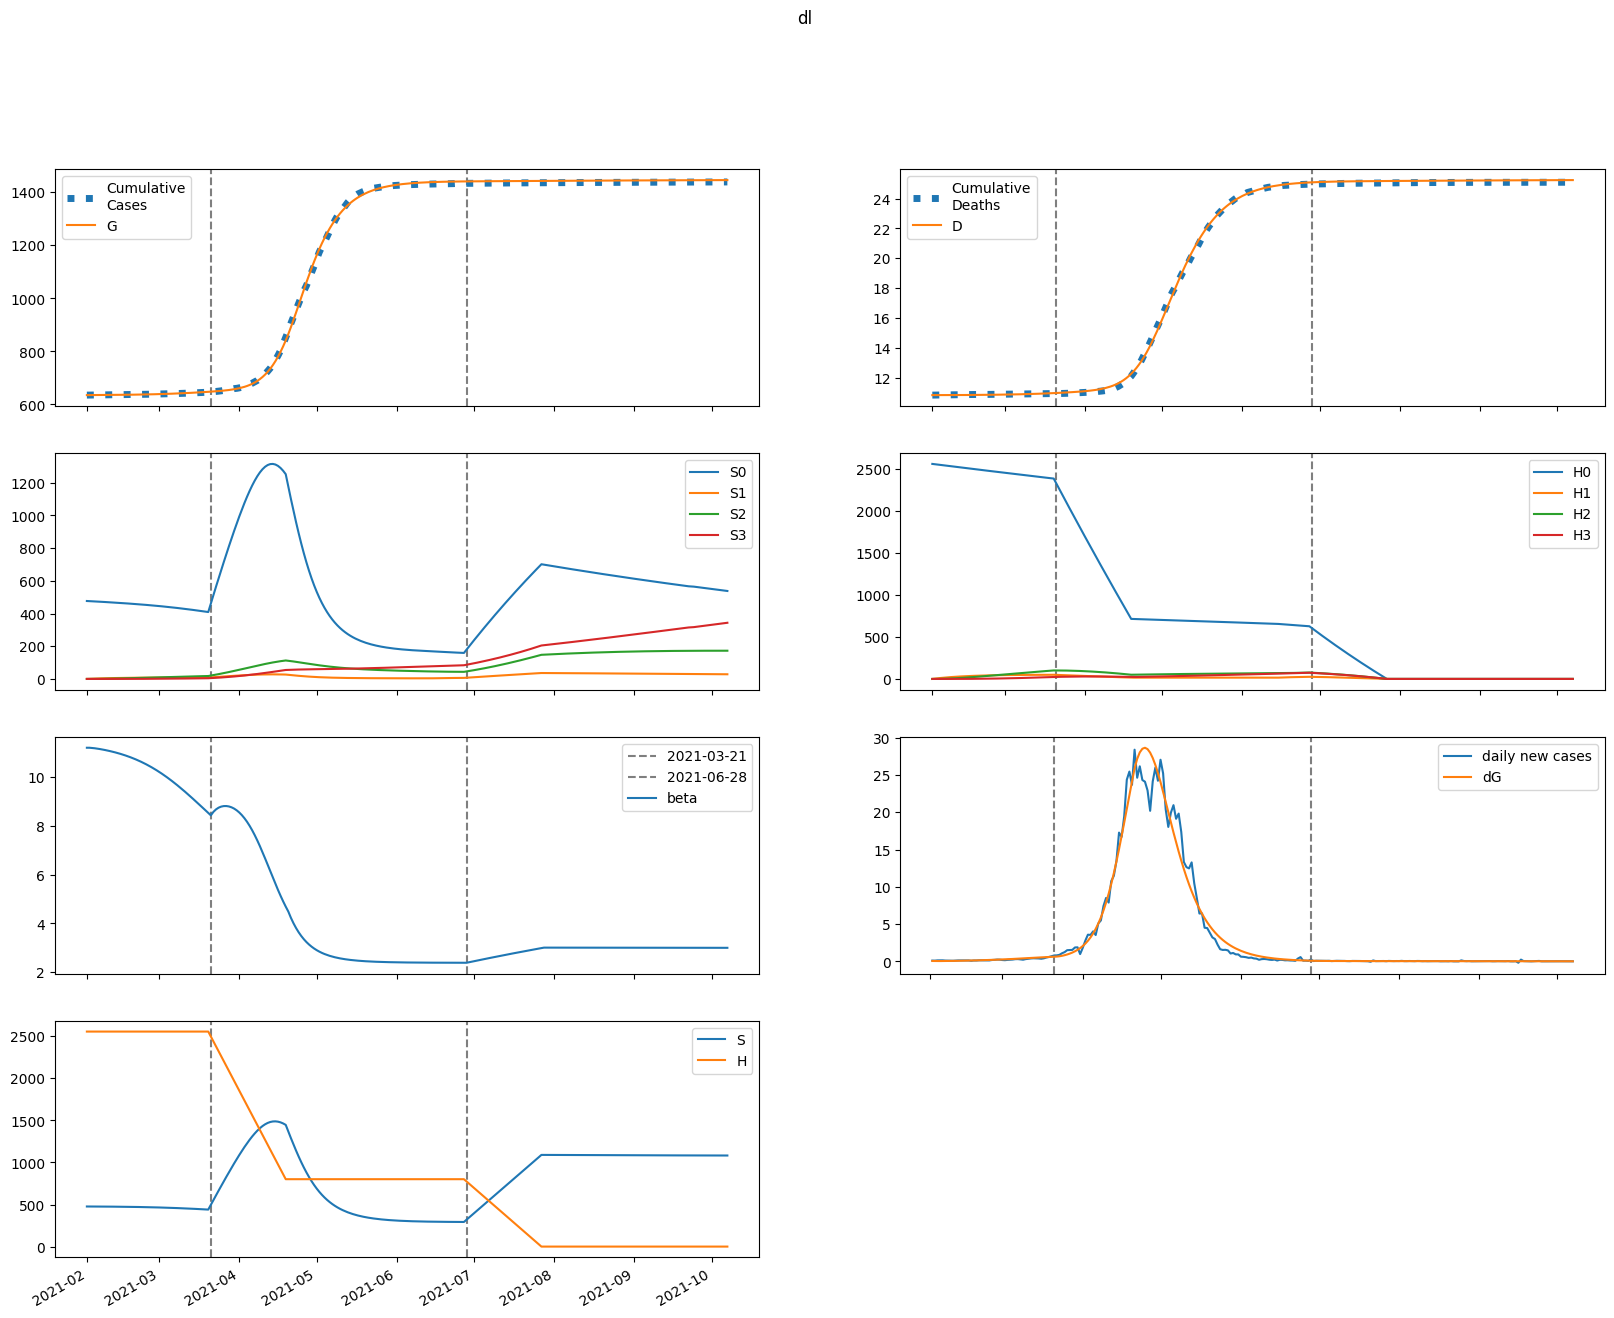

The data file committed next to this chart (first rows):
series, 2021-02-01, 2021-02-02, 2021-02-03, 2021-02-04, 2021-02-05, 2021-02-06, 2021-02-07, 2021-02-08, 2021-02-09, 2021-02-10, 2021-02-11, 2021-02-12, 2021-02-13, 2021-02-14, 2021-02-15, 2021-02-16, 2021-02-17, 2021-02-18, 2021-02-19, 2021-02-20, 2021-02-21, 2021-02-22, 2021-02-23
S, 476540, 476457, 476333, 476182, 476009, 475817, 475608, 475382, 475138, 474877, 474596, 474296, 473974, 473630, 473262, 472869, 472450, 472003, 471527, 471020, 470481, 469909, 469301
E, 830.5, 748, 721.5, 728.3, 755.4, 795.7, 845.3, 902.1, 964.8, 1033, 1107, 1185, 1270, 1359, 1455, 1556, 1663, 1777, 1897, 2023, 2157, 2297, 2445
I, 109.7, 165.8, 208.3, 243.5, 275, 305, 334.8, 365.2, 396.7, 429.6, 464.2, 500.9, 539.7, 580.9, 624.6, 671.1, 720.4, 772.7, 828.3, 887.2, 949.6, 1016, 1086
A, 154.1, 222.4, 268.3, 302.5, 331.1, 357.5, 383.7, 410.8, 439.5, 470.1, 503, 538.3, 576.3, 617, 660.5, 707.1, 756.8, 809.8, 866.1, 925.9, 989.4, 1057, 1128
IH, 0.0, 4.971, 9.947, 14.31, 18.04, 21.3, 24.26, 27.06, 29.8, 32.58, 35.43, 38.39, 41.51, 44.79, 48.27, 51.95, 55.86, 60.01, 64.42, 69.09, 74.05, 79.31, 84.88
IN, 8.163, 16.15, 28.15, 43.06, 60.27, 79.46, 100.5, 123.3, 147.9, 174.3, 202.6, 232.8, 265.2, 299.8, 336.7, 376.1, 418.1, 462.9, 510.6, 561.5, 615.7, 673.4, 734.8
D, 10853, 10853, 10853, 10853, 10854, 10854, 10855, 10855, 10856, 10857, 10857, 10858, 10859, 10860, 10861, 10862, 10864, 10865, 10866, 10868, 10870, 10871, 10873
R, 0.0, 29.03, 73.44, 129.1, 193.6, 265.7, 344.7, 430.5, 523.1, 623.1, 730.6, 846.3, 970.7, 1104, 1248, 1402, 1568, 1746, 1936, 2140, 2359, 2594, 2844
G, 635096, 635165, 635228, 635288, 635348, 635411, 635478, 635548, 635623, 635704, 635790, 635882, 635981, 636087, 636200, 636321, 636451, 636589, 636737, 636896, 637064, 637244, 637435
H, 2555273, 2555273, 2555273, 2555273, 2555273, 2555273, 2555273, 2555273, 2555273, 2555273, 2555273, 2555273, 2555273, 2555273, 2555273, 2555273, 2555273, 2555273, 2555273, 2555273, 2555273, 2555273, 2555273
S0, 476540, 475742, 474905, 474042, 473159, 472259, 471343, 470412, 469466, 468503, 467523, 466525, 465509, 464472, 463413, 462332, 461228, 460097, 458941, 457756, 456542, 455297, 454020
E0, 830.5, 748, 721.4, 727.7, 754.2, 793.7, 842.3, 897.8, 959.2, 1026, 1098, 1175, 1257, 1344, 1437, 1535, 1640, 1750, 1867, 1990, 2119, 2255, 2398
I0, 109.7, 165.8, 208.3, 243.5, 274.9, 304.9, 334.5, 364.7, 395.8, 428.4, 462.6, 498.7, 536.9, 577.3, 620.2, 665.7, 713.9, 765.1, 819.4, 876.8, 937.7, 1002, 1070
A0, 154.1, 222.4, 268.3, 302.5, 331, 357.3, 383.3, 410.1, 438.4, 468.6, 500.9, 535.6, 572.8, 612.6, 655.2, 700.7, 749.2, 800.8, 855.7, 914, 975.7, 1041, 1110
IH0, 0.0, 4.971, 9.947, 14.31, 18.04, 21.3, 24.25, 27.04, 29.77, 32.52, 35.35, 38.28, 41.35, 44.59, 48, 51.62, 55.46, 59.52, 63.83, 68.4, 73.24, 78.37, 83.8
IN0, 8.163, 16.15, 28.15, 43.06, 60.27, 79.46, 100.5, 123.2, 147.8, 174.1, 202.3, 232.5, 264.7, 299.1, 335.7, 374.8, 416.5, 460.8, 508, 558.3, 611.8, 668.7, 729.2
D0, 10853, 10853, 10853, 10853, 10854, 10854, 10855, 10855, 10856, 10857, 10857, 10858, 10859, 10860, 10861, 10862, 10864, 10865, 10866, 10868, 10869, 10871, 10873
R0, 0.0, 29.03, 73.44, 129.1, 193.6, 265.7, 344.6, 430.3, 522.9, 622.6, 729.8, 845.1, 968.9, 1102, 1245, 1398, 1562, 1738, 1927, 2129, 2345, 2576, 2823
G0, 635096, 635165, 635228, 635288, 635348, 635411, 635477, 635548, 635622, 635702, 635788, 635879, 635977, 636082, 636194, 636314, 636442, 636578, 636724, 636880, 637046, 637222, 637410
H0, 2555273, 2551440, 2547613, 2543792, 2539976, 2536166, 2532362, 2528563, 2524770, 2520983, 2517202, 2513426, 2509656, 2505891, 2502132, 2498379, 2494632, 2490890, 2487153, 2483423, 2479698, 2475978, 2472264
S1, 0.0, 714.7, 1377, 1990, 2558, 3084, 3571, 4021, 4437, 4821, 5177, 5505, 5807, 6086, 6343, 6580, 6797, 6997, 7180, 7348, 7501, 7640, 7767
E1, 0.0, 0.0, 0.1852, 0.5855, 1.192, 1.984, 2.942, 4.052, 5.302, 6.687, 8.201, 9.845, 11.62, 13.52, 15.56, 17.73, 20.04, 22.49, 25.09, 27.84, 30.74, 33.79, 37
I1, 0.0, 0.0, 0.0, 0.01543, 0.06238, 0.1542, 0.3011, 0.5102, 0.7868, 1.135, 1.556, 2.053, 2.628, 3.281, 4.015, 4.831, 5.73, 6.714, 7.785, 8.944, 10.19, 11.54, 12.97
A1, 0.0, 0.0, 0.0, 0.02167, 0.08616, 0.2095, 0.4025, 0.6715, 1.02, 1.45, 1.961, 2.554, 3.228, 3.983, 4.82, 5.738, 6.739, 7.823, 8.991, 10.24, 11.58, 13.01, 14.53
IH1, 0.0, 0.0, 0.0, 0.0, 0.0006993, 0.00317, 0.008542, 0.01783, 0.03186, 0.05126, 0.07653, 0.108, 0.146, 0.1906, 0.2421, 0.3005, 0.3662, 0.4391, 0.5194, 0.6072, 0.7028, 0.8062, 0.9177
IN1, 0.0, 0.0, 0.0, 0.0, 0.001148, 0.005767, 0.01712, 0.03917, 0.07631, 0.1333, 0.2149, 0.3261, 0.4721, 0.6577, 0.888, 1.168, 1.503, 1.898, 2.357, 2.887, 3.492, 4.177, 4.947
D1, 0.0, 0.0, 0.0, 0.0, 0.0, 1.6717065966669392e-05, 9.248583611380003e-05, 0.0002967, 0.0007229, 0.001484, 0.00271, 0.004539, 0.007121, 0.01061, 0.01517, 0.02095, 0.02814, 0.03689, 0.04739, 0.0598, 0.07432, 0.09112, 0.1104
R1, 0.0, 0.0, 0.0, 0.0, 0.004059, 0.02056, 0.06146, 0.1413, 0.2766, 0.4847, 0.7839, 1.193, 1.73, 2.416, 3.268, 4.307, 5.553, 7.025, 8.743, 10.73, 13, 15.59, 18.51
G1, 0.0, 0.0, 0.0, 0.01543, 0.06423, 0.1635, 0.3289, 0.5741, 0.9118, 1.354, 1.911, 2.594, 3.415, 4.383, 5.51, 6.807, 8.284, 9.954, 11.83, 13.92, 16.24, 18.8, 21.62
H1, 0.0, 3833, 7386, 10680, 13733, 16562, 19183, 21612, 23861, 25944, 27872, 29657, 31309, 32837, 34250, 35557, 36765, 37881, 38911, 39863, 40740, 41550, 42296
S2, 0.0, 0.0, 51.04, 148.7, 289.1, 468.2, 682.8, 929.5, 1205, 1507, 1833, 2181, 2547, 2931, 3329, 3741, 4165, 4599, 5042, 5493, 5949, 6411, 6877
E2, 0.0, 0.0, 0.0, 0.005675, 0.02346, 0.05952, 0.1197, 0.2094, 0.3343, 0.5, 0.7122, 0.9769, 1.3, 1.689, 2.151, 2.691, 3.319, 4.041, 4.867, 5.803, 6.858, 8.042, 9.362
I2, 0.0, 0.0, 0.0, 0.0, 0.000473, 0.002372, 0.007049, 0.01618, 0.03169, 0.05576, 0.09075, 0.1392, 0.204, 0.2879, 0.3943, 0.5263, 0.6876, 0.8819, 1.113, 1.385, 1.703, 2.071, 2.493
A2, 0.0, 0.0, 0.0, 0.0, 0.0006643, 0.003286, 0.009638, 0.02184, 0.04226, 0.07348, 0.1182, 0.1795, 0.2602, 0.3637, 0.4933, 0.6527, 0.8455, 1.076, 1.347, 1.665, 2.032, 2.454, 2.936
IH2, 0.0, 0.0, 0.0, 0.0, 0.0, 2.143384893493861e-05, 0.000118, 0.0003772, 0.0009178, 0.001886, 0.003451, 0.005803, 0.009153, 0.01373, 0.01977, 0.02755, 0.03735, 0.04946, 0.06419, 0.08189, 0.1029, 0.1276, 0.1563
IN2, 0.0, 0.0, 0.0, 0.0, 0.0, 3.5199203782049144e-05, 0.000211, 0.000731, 0.001919, 0.004238, 0.008298, 0.01488, 0.02493, 0.03958, 0.06017, 0.08825, 0.1256, 0.1741, 0.236, 0.3139, 0.4104, 0.5285, 0.6714
D2, 0.0, 0.0, 0.0, 0.0, 0.0, 0.0, 5.123887562847074e-07, 3.332655477917433e-06, 1.2349966267076104e-05, 3.429163446996129e-05, 7.937338400966685e-05, 0.0001619, 0.0003006, 0.0005194, 0.0008476, 0.00132, 0.001979, 0.002872, 0.004054, 0.005589, 0.007546, 0.01001, 0.01306
R2, 0.0, 0.0, 0.0, 0.0, 0.0, 0.0001244, 0.000751, 0.002618, 0.006907, 0.01531, 0.03008, 0.05407, 0.09082, 0.1445, 0.2201, 0.3234, 0.4609, 0.64, 0.8692, 1.158, 1.516, 1.955, 2.488
G2, 0.0, 0.0, 0.0, 0.0, 0.000473, 0.002428, 0.007389, 0.01736, 0.03481, 0.06268, 0.1043, 0.1637, 0.2451, 0.3535, 0.4943, 0.6735, 0.8978, 1.174, 1.511, 1.917, 2.4, 2.972, 3.642
H2, 0.0, 0.0, 273.8, 798.1, 1551, 2514, 3667, 4994, 6478, 8105, 9862, 11735, 13714, 15787, 17944, 20177, 22477, 24835, 27245, 29700, 32194, 34721, 37275
S3, 0.0, 0.0, 0.0, 0.6075, 2.378, 5.818, 11.39, 19.52, 30.58, 44.92, 62.86, 84.67, 110.6, 140.9, 175.8, 215.4, 259.9, 309.4, 364, 424, 489.2, 559.9, 636.1
E3, 0.0, 0.0, 0.0, 0.0, 4.416560371446933e-05, 0.0002269, 0.0006931, 0.001639, 0.003313, 0.006022, 0.01013, 0.01609, 0.02438, 0.03562, 0.05045, 0.06966, 0.09408, 0.1247, 0.1625, 0.2088, 0.2648, 0.332, 0.4117
I3, 0.0, 0.0, 0.0, 0.0, 0.0, 3.6808759773330807e-06, 2.2153789391167046e-05, 7.726746223668728e-05, 0.0002046, 0.0004562, 0.0009034, 0.00164, 0.002784, 0.004483, 0.006915, 0.01029, 0.01486, 0.02093, 0.02881, 0.03891, 0.05166, 0.06754, 0.08712
A3, 0.0, 0.0, 0.0, 0.0, 0.0, 5.169867097640168e-06, 3.0766289767799866e-05, 0.0001061, 0.0002781, 0.0006137, 0.001204, 0.002165, 0.003642, 0.005814, 0.008895, 0.01313, 0.01883, 0.02632, 0.03598, 0.04827, 0.06368, 0.08275, 0.1061
IH3, 0.0, 0.0, 0.0, 0.0, 0.0, 0.0, 1.667987838274382e-07, 1.0856151697451045e-06, 4.033229570520778e-06, 1.1246348536040366e-05, 2.618056782432291e-05, 5.3763693177442434e-05, 0.0001006, 0.0001755, 0.0002891, 0.000455, 0.0006893, 0.001011, 0.001444, 0.002013, 0.002749, 0.003688, 0.004867
IN3, 0.0, 0.0, 0.0, 0.0, 0.0, 0.0, 2.739211422251622e-07, 1.9167756217700508e-06, 7.626424588717363e-06, 2.2689821424514544e-05, 5.6157835187258055e-05, 0.0001222, 0.0002417, 0.0004438, 0.000768, 0.001266, 0.002006, 0.00307, 0.004562, 0.00661, 0.009366, 0.01301, 0.01777
D3, 0.0, 0.0, 0.0, 0.0, 0.0, 0.0, 0.0, 3.9874229614368436e-09, 2.9939691651861805e-08, 1.2635641501885262e-07, 3.952069866832259e-07, 1.0210688478473915e-06, 2.306321532238453e-06, 4.712389442552025e-06, 8.907132159101294e-06, 1.581855245715655e-05, 2.669503255516369e-05, 4.317232420437827e-05, 6.734751191859729e-05, 0.0001019, 0.00015, 0.0002157, 0.0003039
R3, 0.0, 0.0, 0.0, 0.0, 0.0, 0.0, 9.681699167264557e-07, 6.8166929460602485e-06, 2.7261625017024432e-05, 8.145692574790825e-05, 0.0002023, 0.0004417, 0.0008757, 0.001612, 0.002795, 0.004618, 0.007325, 0.01123, 0.01671, 0.02425, 0.03441, 0.04787, 0.06543
G3, 0.0, 0.0, 0.0, 0.0, 0.0, 3.6808759773330807e-06, 2.2594509317219646e-05, 8.036070739922832e-05, 0.0002169, 0.000493, 0.0009949, 0.001839, 0.00318, 0.005212, 0.008181, 0.01239, 0.01819, 0.02603, 0.03642, 0.04997, 0.06738, 0.08945, 0.1171
H3, 0.0, 0.0, 0.0, 3.259, 12.76, 31.23, 61.16, 104.8, 164.3, 241.4, 337.9, 455.3, 595, 758.2, 946.2, 1160, 1400, 1668, 1963, 2288, 2641, 3024, 3438
beta, 11.21, 11.21, 11.2, 11.19, 11.18, 11.16, 11.14, 11.12, 11.1, 11.07, 11.05, 11.02, 10.99, 10.96, 10.93, 10.89, 10.86, 10.82, 10.77, 10.73, 10.68, 10.64, 10.58
